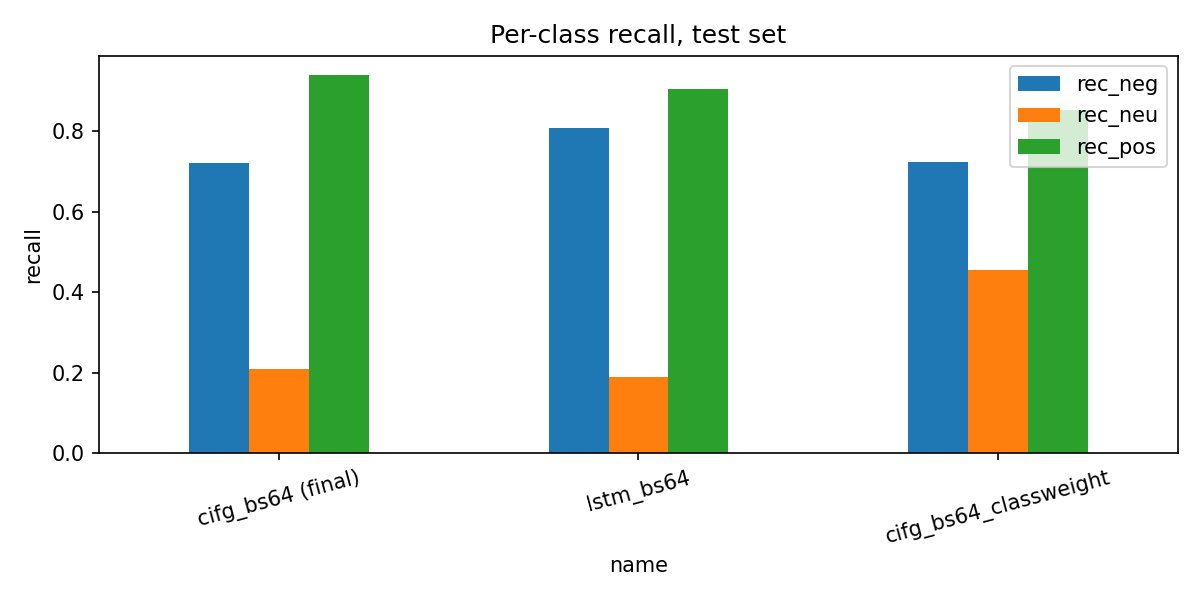

Values plotted in this chart, from the file beside it:
name, params, epochs_run, test_acc, test_f1, rec_neg, rec_neu, rec_pos
cifg_bs64 (final), 2301699, 12, 0.8191, 0.6399, 0.7213, 0.2083, 0.9395
lstm_bs64, 2334595, 12, 0.8159, 0.6353, 0.8068, 0.1882, 0.9049
cifg_bs64_classweight, 2301699, 12, 0.7842, 0.6583, 0.7226, 0.4541, 0.8526
